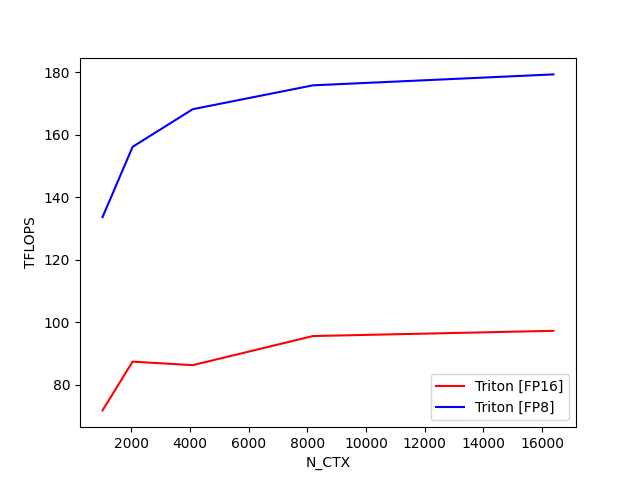

The data file committed next to this chart (first rows):
N_CTX, Triton [FP16], Triton [FP8]
1024, 71.72, 133.6
2048, 87.34, 156.1
4096, 86.21, 168.2
8192, 95.54, 175.8
16384, 97.21, 179.3
